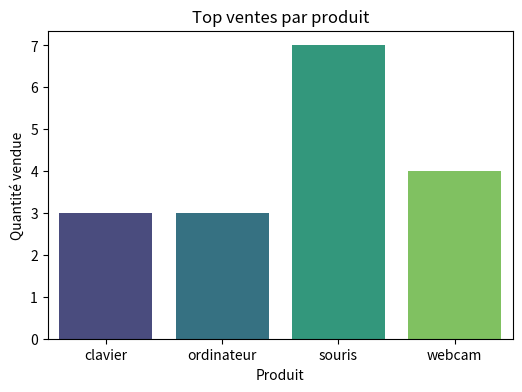

Recreate this plot in Python.
import pandas as pd
import matplotlib.pyplot as plt
import seaborn as sns

# -------------------------
# 1️⃣ Données de ventes
# -------------------------
ventes = [
    {'produit': 'ordinateur', 'quantite': 2},
    {'produit': 'souris', 'quantite': 5},
    {'produit': 'clavier', 'quantite': 3},
    {'produit': 'ordinateur', 'quantite': 1},
    {'produit': 'souris', 'quantite': 2},
    {'produit': 'webcam', 'quantite': 4},
]

# Charger dans un DataFrame
df = pd.DataFrame(ventes)
print("Données originales :")
print(df)

# -------------------------
# 2️⃣ Transformation
# -------------------------
# Somme des quantités par produit
df_grouped = df.groupby('produit')['quantite'].sum().reset_index()

# Classement par nombre de ventes
df_grouped['rang'] = df_grouped['quantite'].rank(method='dense', ascending=False).astype(int)

print("\nDonnées transformées :")
print(df_grouped)

# -------------------------
# 3️⃣ Visualisation
# -------------------------
plt.figure(figsize=(6,4))
sns.barplot(data=df_grouped, x='produit', y='quantite', palette='viridis')
plt.title("Top ventes par produit")
plt.ylabel("Quantité vendue")
plt.xlabel("Produit")
plt.show()
